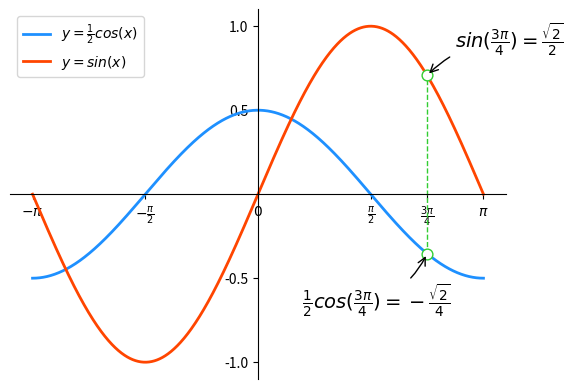

Here is the Python script that generated this plot:
# -*- coding: utf-8 -*-
from __future__ import unicode_literals
import numpy as np
import matplotlib.pyplot as mp
x = np.linspace(-np.pi, np.pi, 1000)
cos_y = np.cos(x) / 2
sin_y = np.sin(x)
xo = np.pi * 3 / 4
yo_cos = np.cos(xo) / 2
yo_sin = np.sin(xo)
mp.xlim(x.min() * 1.1, x.max() * 1.1)
mp.ylim(sin_y.min() * 1.1, sin_y.max() * 1.1)
mp.xticks([-np.pi, -np.pi / 2, 0, np.pi / 2, np.pi * 3 / 4,
           np.pi],
          [r'$-\pi$', r'$-\frac{\pi}{2}$', r'$0$',
           r'$\frac{\pi}{2}$', r'$\frac{3\pi}{4}$',
           r'$\pi$'])
mp.yticks([-1, -0.5, 0.5, 1])
ax = mp.gca()
ax.spines['left'].set_position(('data', 0))
ax.spines['bottom'].set_position(('data', 0))
ax.spines['right'].set_color('none')
ax.spines['top'].set_color('none')
mp.plot(x, cos_y, linestyle='-', linewidth=2,
        color='dodgerblue', label=r'$y=\frac{1}{2}cos(x)$')
mp.plot(x, sin_y, linestyle='-', linewidth=2,
        color='orangered', label=r'$y=sin(x)$')
mp.plot([xo, xo], [yo_cos, yo_sin], linestyle='--',
        linewidth=1, color='limegreen')
mp.scatter([xo, xo], [yo_cos, yo_sin], s=60,
           edgecolor='limegreen', facecolor='white',
           zorder=3)
mp.annotate(
    r'$\frac{1}{2}cos(\frac{3\pi}{4})=-\frac{\sqrt{2}}{4}$',
    xy=(xo, yo_cos), xycoords='data',
    xytext=(-90, -40), textcoords='offset points',
    fontsize=14,
    arrowprops=dict(arrowstyle='->',
                    connectionstyle='arc3, rad=.2'))
mp.annotate(
    r'$sin(\frac{3\pi}{4})=\frac{\sqrt{2}}{2}$',
    xy=(xo, yo_sin), xycoords='data',
    xytext=(20, 20), textcoords='offset points',
    fontsize=14,
    arrowprops=dict(arrowstyle='->',
                    connectionstyle='arc3, rad=.2'))
mp.legend(loc='upper left')
mp.show()
